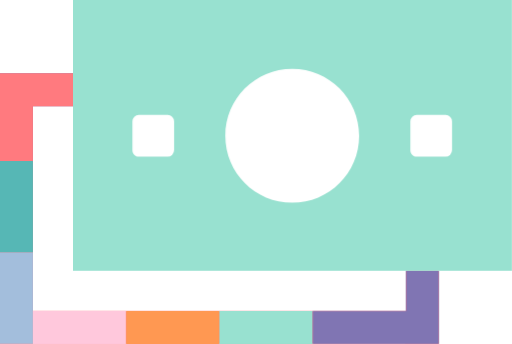
t = 0.00 s
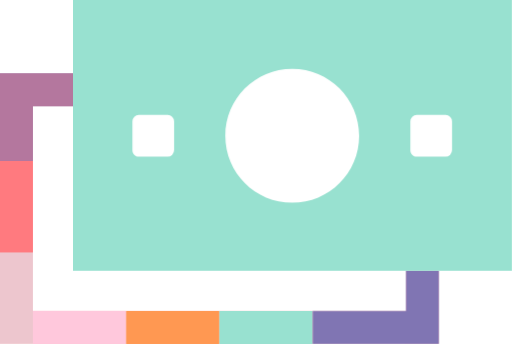
t = 0.40 s
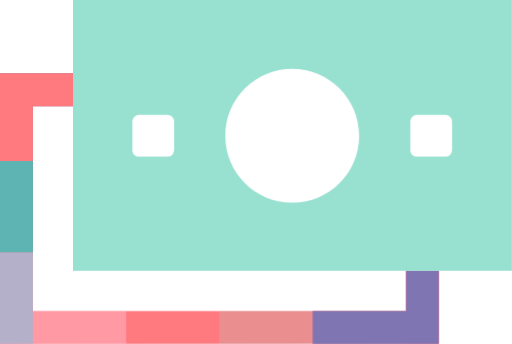
t = 0.70 s
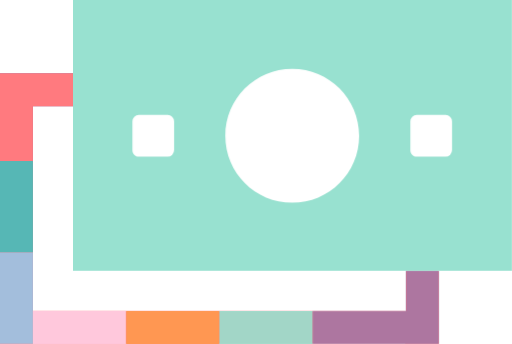
t = 1.05 s
t = 1.40 s: frame unchanged from t = 0.00 s, image omitted
t = 1.75 s: frame unchanged from t = 0.00 s, image omitted

The animated SVG that drew these frames (rendered in a browser with its animation timeline set to each time). Animation: 1 CSS @keyframes rule; one cycle of 2.10 s, repeats indefinitely.

<svg xmlns="http://www.w3.org/2000/svg" fill="none" viewBox="0 0 700 470"><style>@keyframes blink{0%,30%{opacity:1}10%{opacity:0}}</style><path fill="#8075B3" d="M100 100v45H45v75H0V100h100Z"/><path fill="#FF7A7F" d="M45 220v125H0V220h45Z"/><path fill="#FF7A7F" d="M555 370v55H45.002V145H100v-45H0l.022.064H.001L0 470l554.1-.021V470h45.901V370H555Z" style="--animation-order:1;animation:blink 2s infinite;animation-delay:calc(var(--animation-order)*100ms)"/><path fill="#56B7B5" d="M45 220v125H0V220h45Z" style="--animation-order:2;animation:blink 2s infinite;animation-delay:calc(var(--animation-order)*100ms)"/><path fill="#A3BEDC" d="M45 345v125H0V345h45Z" style="--animation-order:3;animation:blink 2s infinite;animation-delay:calc(var(--animation-order)*100ms)"/><path fill="#FFC8DC" d="M45 425h127.5v45H45v-45Z" style="--animation-order:4;animation:blink 2s infinite;animation-delay:calc(var(--animation-order)*100ms)"/><path fill="#FF9852" d="M172.5 425H300v45H172.5v-45Z" style="--animation-order:5;animation:blink 2s infinite;animation-delay:calc(var(--animation-order)*100ms)"/><path fill="#98E1D0" d="M300 425h127.5v45H300v-45Z" style="--animation-order:6;animation:blink 2s infinite;animation-delay:calc(var(--animation-order)*100ms)"/><path fill="#8075B3" d="M427.5 425H555v45H427.5v-45ZM600 370v100h-45V370h45Z" style="--animation-order:7;animation:blink 2s infinite;animation-delay:calc(var(--animation-order)*100ms)"/><path fill="#98E1D0" d="M700.001 370h-600V0h600v370Z"/><path fill="#fff" d="M189.761 214h39.481a8.752 8.752 0 0 0 8.759-8.763v-39.474a8.752 8.752 0 0 0-8.759-8.763h-39.481a8.752 8.752 0 0 0-8.76 8.763v39.495c0 4.826 3.915 8.742 8.76 8.742Zm209.74 63c50.534 0 91.5-40.966 91.5-91.5S450.035 94 399.501 94s-91.5 40.966-91.5 91.5 40.966 91.5 91.5 91.5Zm170.26-63h39.481a8.752 8.752 0 0 0 8.759-8.763v-39.474a8.752 8.752 0 0 0-8.759-8.763h-39.481a8.752 8.752 0 0 0-8.76 8.763v39.495c0 4.826 3.915 8.742 8.76 8.742Z"/></svg>